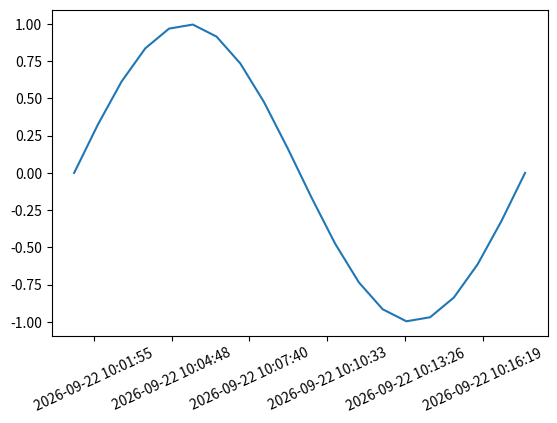

Source code (Python):
import matplotlib.pyplot as plt
import matplotlib.dates as md
import numpy as np
import datetime as dt
import time

n=20
duration=1000
now=time.mktime(time.localtime())
timestamps=np.linspace(now,now+duration,n)
dates=[dt.datetime.fromtimestamp(ts) for ts in timestamps]
datenums=md.date2num(dates)
values=np.sin((timestamps-now)/duration*2*np.pi)
plt.subplots_adjust(bottom=0.2)
plt.xticks( rotation=25 )
ax=plt.gca()
xfmt = md.DateFormatter('%Y-%m-%d %H:%M:%S')
ax.xaxis.set_major_formatter(xfmt)
plt.plot(datenums,values)
print(datenums)
#plt.show()